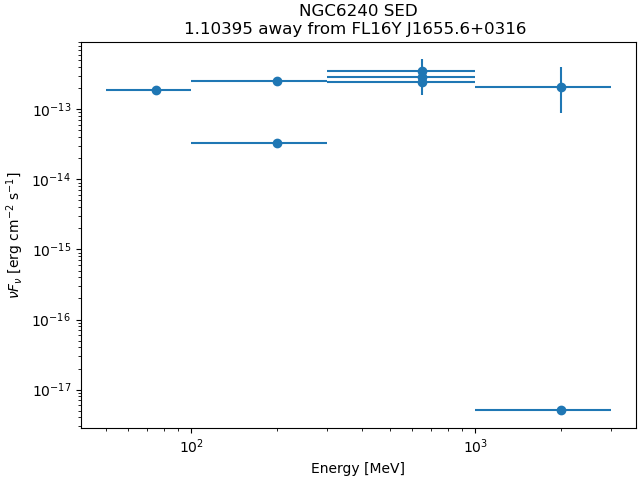

The table this chart was drawn from, first rows:
band_index, e_min_MeV, e_max_MeV, flux_ph_cm2_s, fluxerr_lo, fluxerr_hi, nuFnu_erg_cm2_s, nuFnuerr_lo, nuFnuerr_hi
0, 50.0, 100.0, 1.1851629e-09, nan, 2.928271e-09, 1.9050534e-13, nan, 4.7069586e-13
1, 100.0, 300.0, 1.0610459e-09, nan, 1.0356975e-09, 2.5711898e-13, nan, 2.509764e-13
2, 100.0, 300.0, 4.8242348e-11, nan, 1.8172704e-10, 3.345633e-14, nan, 1.2602869e-13
3, 300.0, 1000, 1.0162752e-10, -3.5552505e-11, 3.799931e-11, 2.4626988e-13, 8.6152954e-14, 9.208219e-14
4, 300.0, 1000, 4.2278323e-11, -1.1640055e-11, 1.3084901e-11, 2.9320247e-13, 8.072442e-14, 9.0744496e-14
5, 300.0, 1000, 1.4621606e-11, -5.2837526e-12, 6.574332e-12, 3.543195e-13, 1.2803905e-13, 1.5931314e-13
6, 1000, 3000, 3.0093421e-12, -1.727803e-12, 2.7662868e-12, 2.0869953e-13, 1.1982409e-13, 1.918435e-13
7, 1000, 3000, 2.739295e-17, nan, 2.3309048e-12, 5.0491746e-18, nan, 4.296414e-13
